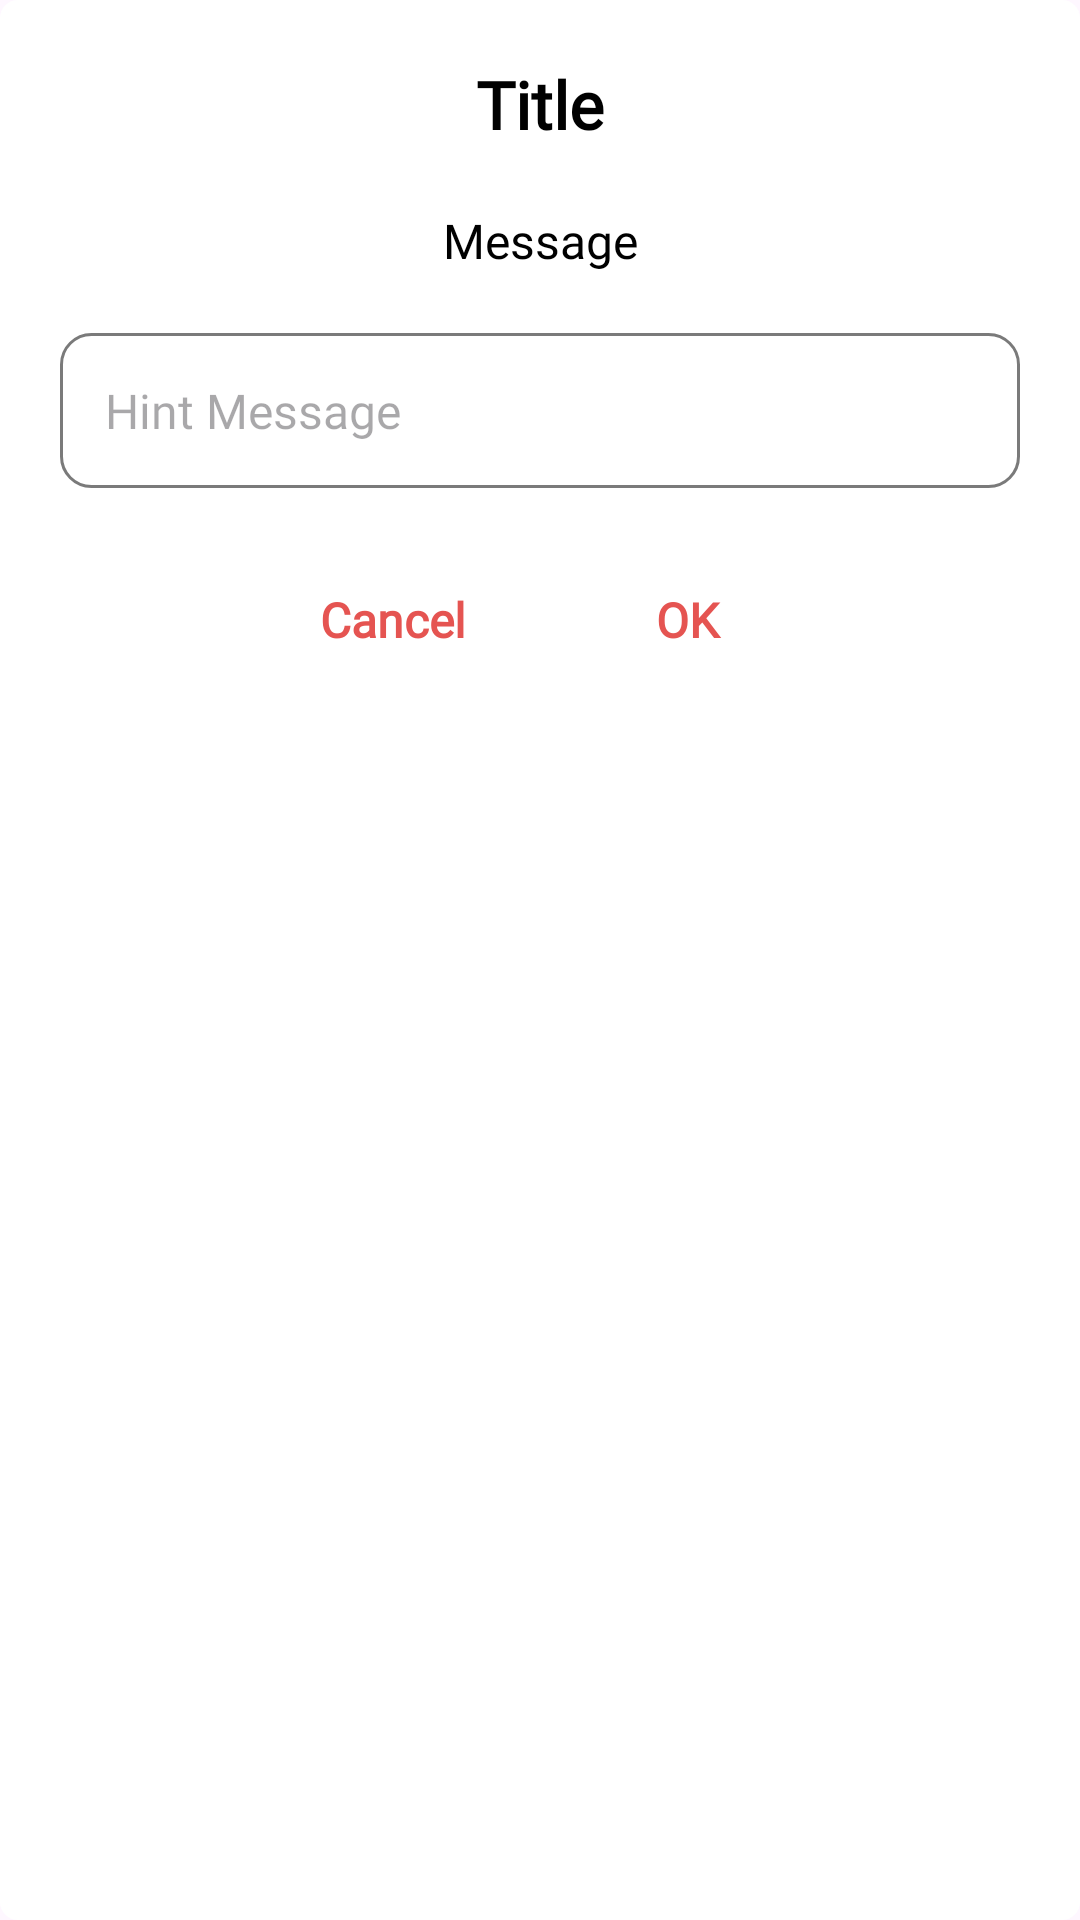

Android layout source for this screen:
<!-- AndroidManifest.xml: application theme Theme.FortKnox -->
<!-- res/layout/dialog_text_input.xml -->
<?xml version="1.0" encoding="utf-8"?>
<androidx.constraintlayout.widget.ConstraintLayout xmlns:android="http://schemas.android.com/apk/res/android"
    xmlns:app="http://schemas.android.com/apk/res-auto"
    xmlns:tools="http://schemas.android.com/tools"
    android:id="@+id/main"
    android:layout_width="match_parent"
    android:layout_height="match_parent"
    android:background="@drawable/dialog_background"
    android:padding="20dp">

    <TextView
        android:id="@+id/tvTitle"
        style="@style/TextBig"
        android:layout_width="wrap_content"
        android:layout_height="wrap_content"
        android:layout_weight="0.9"
        android:background="@android:color/transparent"
        android:text="Title"
        android:textStyle="bold"
        app:layout_constraintEnd_toEndOf="parent"
        app:layout_constraintStart_toStartOf="parent"
        app:layout_constraintTop_toTopOf="parent"
        tools:ignore="HardcodedText" />

    <TextView
        android:id="@+id/tvMessage"
        style="@style/TextNormal"
        android:layout_width="wrap_content"
        android:layout_height="wrap_content"
        android:layout_marginTop="20dp"
        android:text="Message"
        app:layout_constraintEnd_toEndOf="@+id/tvTitle"
        app:layout_constraintStart_toStartOf="@+id/tvTitle"
        app:layout_constraintTop_toBottomOf="@+id/tvTitle"
        tools:ignore="HardcodedText" />

    <EditText
        android:id="@+id/txtInput"
        style="@style/TextNormal"
        android:layout_width="match_parent"
        android:layout_height="wrap_content"
        android:layout_marginTop="20dp"
        android:background="@drawable/edittext_normal_background"
        android:hint="Hint Message"
        android:inputType="text"
        android:maxLength="100"
        android:padding="15dp"
        android:singleLine="true"
        app:layout_constraintEnd_toEndOf="parent"
        app:layout_constraintStart_toStartOf="parent"
        app:layout_constraintTop_toBottomOf="@+id/tvMessage"
        tools:ignore="HardcodedText" />

    <LinearLayout
        android:id="@+id/layButtons"
        android:layout_width="wrap_content"
        android:layout_height="wrap_content"
        android:layout_marginTop="20dp"
        android:orientation="horizontal"
        app:layout_constraintEnd_toEndOf="parent"
        app:layout_constraintStart_toStartOf="parent"
        app:layout_constraintTop_toBottomOf="@+id/txtInput">

        <Button
            android:id="@+id/btnCancel"
            style="@style/ButtonStyle"
            android:layout_width="wrap_content"
            android:layout_height="wrap_content"
            android:layout_marginEnd="10dp"
            android:background="@android:color/transparent"
            android:clickable="true"
            android:focusable="true"
            android:foreground="?android:attr/selectableItemBackground"
            android:text="Cancel"
            android:textColor="@color/theme"
            android:textStyle="bold"
            tools:ignore="HardcodedText" />

        <Button
            android:id="@+id/btnOk"
            style="@style/ButtonStyle"
            android:layout_width="wrap_content"
            android:layout_height="wrap_content"
            android:background="@android:color/transparent"
            android:clickable="true"
            android:focusable="true"
            android:foreground="?android:attr/selectableItemBackground"
            android:text="OK"
            android:textColor="@color/theme"
            android:textStyle="bold"
            tools:ignore="HardcodedText" />
    </LinearLayout>
</androidx.constraintlayout.widget.ConstraintLayout>
<!-- resources referenced by this layout -->
<resources>
  <color name="theme">#E55451</color>
  <!-- drawable dialog_background (drawable) -->
  <shape xmlns:android="http://schemas.android.com/apk/res/android"
      android:shape="rectangle">
      <solid android:color="@color/background" />
      <corners android:radius="6dp" />
  </shape>
  <!-- drawable edittext_normal_background (drawable) -->
  <?xml version="1.0" encoding="utf-8"?>
  <shape xmlns:android="http://schemas.android.com/apk/res/android"
      android:shape="rectangle">
  
      <solid android:color="@color/background" />
  
      <corners android:radius="10dp" />
  
      <stroke
          android:width="1dp"
          android:color="@color/foreground_less" />
  </shape>
  <style name="ButtonStyle" parent="TextNormal">
          <item name="cornerRadius">25dp</item>
          <item name="backgroundTint">@color/theme</item>
          <item name="android:clickable">true</item>
          <item name="android:focusable">true</item>
          <item name="android:textColor">@color/black</item>
          
  
      </style>
  <style name="TextBig" parent="BaseText">
          <item name="android:textSize">22sp</item>
      </style>
  <style name="TextNormal" parent="BaseText">
          <item name="android:textSize">16sp</item>
      </style>
  <style name="Theme.FortKnox" parent="Base.Theme.FortKnox" />
  <color name="background">#FFFFFF</color>
  <color name="foreground_less">#7A7A7A</color>
  <color name="black">#FF000000</color>
  <style name="BaseText">
          <item name="android:fontFamily">@font/inter</item>
          <item name="android:textColor">@color/foreground</item>
          <item name="android:drawablePadding">10dp</item>
          <item name="android:textAllCaps">false</item>
          <item name="lineHeight">25dp</item>
      </style>
  <style name="Base.Theme.FortKnox" parent="Theme.Material3.DayNight.NoActionBar">
          <item name="colorPrimary">@color/theme</item>
          <item name="colorPrimaryDark">@color/theme</item>
          <item name="colorOnPrimary">@color/black</item>
  
          <item name="colorSecondary">@color/theme</item>
          <item name="colorOnSecondary">@color/black</item>
  
          
  
          <item name="android:statusBarColor">@color/theme</item>
          <item name="android:navigationBarColor">@color/theme</item>
  
          <item name="android:windowFullscreen">true</item>
          <item name="android:windowContentOverlay">@null</item>
          <item name="android:windowTranslucentStatus">true</item>
          <item name="android:fitsSystemWindows">false</item>
      </style>
  <color name="foreground">#000000</color>
</resources>
